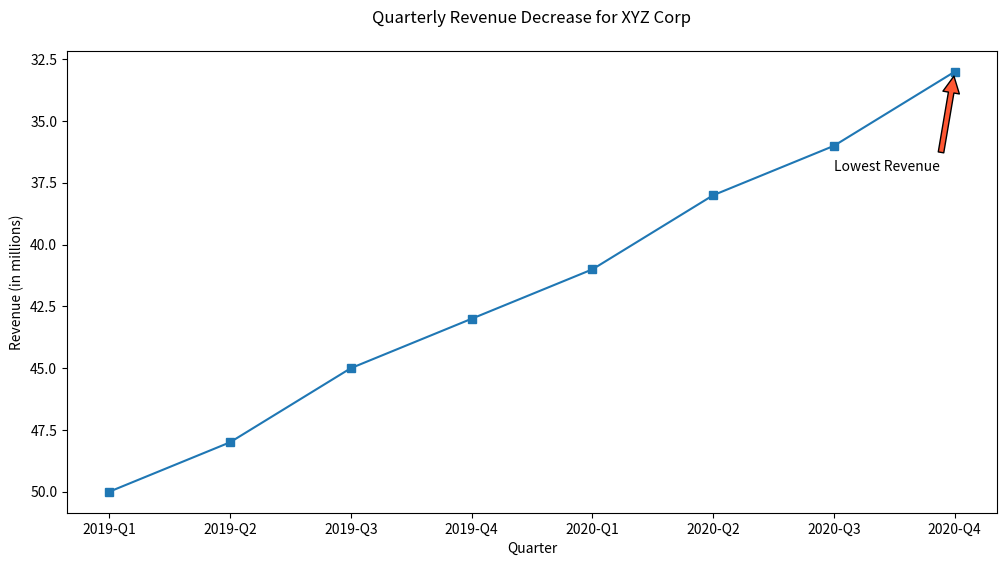

The matplotlib source for this figure:

import matplotlib.pyplot as plt

# Data
quarters = ['2019-Q1', '2019-Q2', '2019-Q3', '2019-Q4', '2020-Q1', '2020-Q2', '2020-Q3', '2020-Q4']
revenue = [50, 48, 45, 43, 41, 38, 36, 33]

# Plotting the line chart
plt.figure(figsize=(12, 6))  # Change width and height
plt.plot(quarters, revenue, color='#1f77b4', marker='s')  # Specific color codes and marker style

# Annotate a specific point with the label
plt.annotate('Lowest Revenue', xy=('2020-Q4', 33), xytext=('2020-Q3', 37),
             arrowprops=dict(facecolor='#ff5733', shrink=0.05))

# Adding a title and labels
plt.title('Quarterly Revenue Decrease for XYZ Corp', pad=20)  # Change the topic/headline
plt.xlabel('Quarter')
plt.ylabel('Revenue (in millions)')

# Show the plot
plt.gca().invert_yaxis()  # Inverse the y-axis
plt.show()
